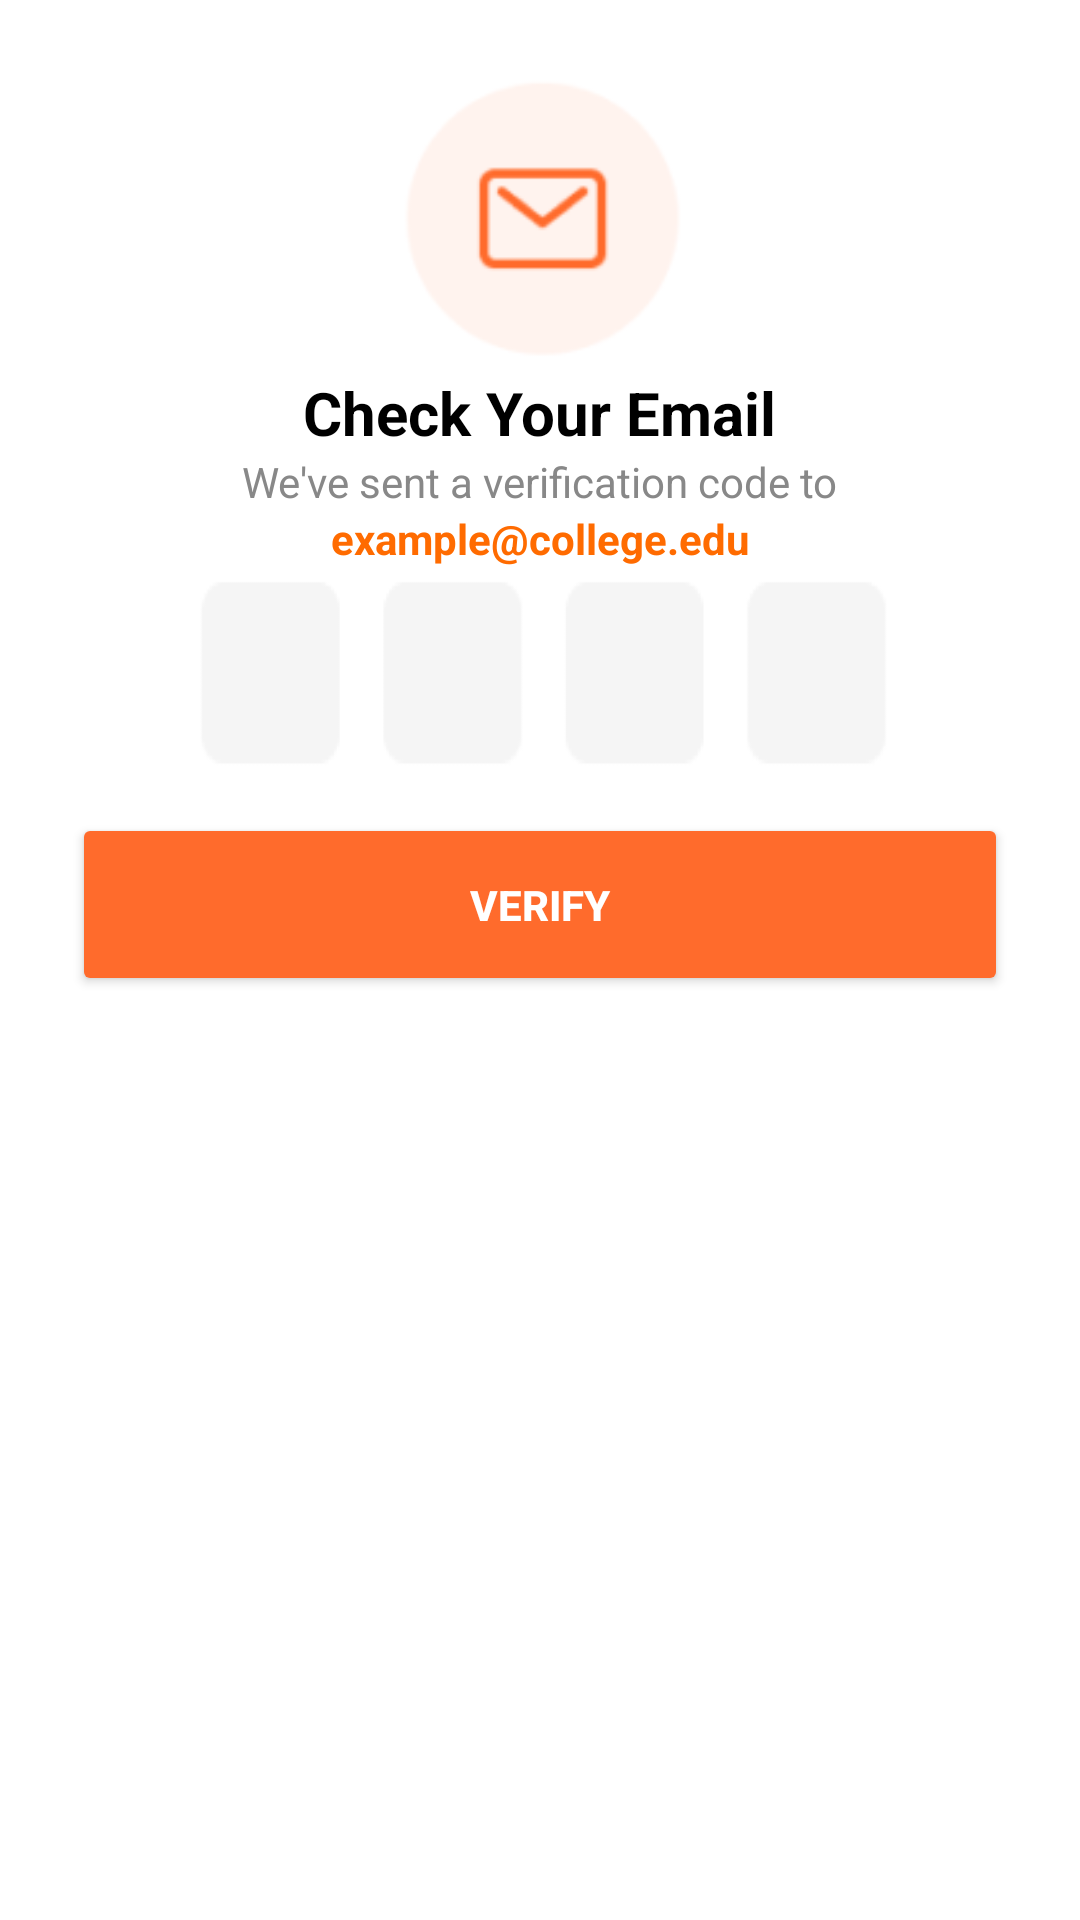

Layout XML and referenced resources for this Android screen:
<!-- AndroidManifest.xml: application theme Theme.CampusBites -->
<!-- res/layout/activity_emailverification2.xml -->
<?xml version="1.0" encoding="utf-8"?>
<androidx.constraintlayout.widget.ConstraintLayout xmlns:android="http://schemas.android.com/apk/res/android"
    xmlns:app="http://schemas.android.com/apk/res-auto"
    xmlns:tools="http://schemas.android.com/tools"
    android:id="@+id/main"
    android:layout_width="match_parent"
    android:layout_height="match_parent"
    android:background="#FFFFFF"
    android:padding="24dp"
    tools:context=".emailverification2">

    

    
    <ImageView
        android:id="@+id/mailIcon"
        android:layout_width="100dp"
        android:layout_height="100dp"
        android:contentDescription="Mail Icon"
        android:src="@drawable/mail"
        app:layout_constraintEnd_toEndOf="parent"
        app:layout_constraintStart_toStartOf="parent"
        tools:layout_editor_absoluteY="64dp" />

    
    <TextView
        android:id="@+id/verifyTitle"
        android:layout_width="wrap_content"
        android:layout_height="wrap_content"
        android:text="Check Your Email"
        android:textSize="20sp"
        android:textStyle="bold"
        android:textColor="#000000"
        app:layout_constraintTop_toBottomOf="@id/mailIcon"
        app:layout_constraintStart_toStartOf="parent"
        app:layout_constraintEnd_toEndOf="parent"
        android:layout_marginBottom="8dp" />

    
    <TextView
        android:id="@+id/verifySubtext"
        android:layout_width="wrap_content"
        android:layout_height="wrap_content"
        android:text="We've sent a verification code to"
        android:textColor="#888888"
        android:textSize="14sp"
        app:layout_constraintTop_toBottomOf="@id/verifyTitle"
        app:layout_constraintStart_toStartOf="parent"
        app:layout_constraintEnd_toEndOf="parent" />

    
    <TextView
        android:id="@+id/emailText"
        android:layout_width="wrap_content"
        android:layout_height="wrap_content"
        android:text="example@college.edu"
        android:textColor="#FF6B00"
        android:textStyle="bold"
        android:textSize="14sp"
        app:layout_constraintTop_toBottomOf="@id/verifySubtext"
        app:layout_constraintStart_toStartOf="parent"
        app:layout_constraintEnd_toEndOf="parent"
        android:layout_marginBottom="24dp" />

    
    <EditText
        android:id="@+id/otpField"
        android:layout_width="243dp"
        android:layout_height="82dp"
        android:background="@drawable/otp"
        android:gravity="center"
        android:inputType="number"
        android:maxLength="6"
        android:textSize="20sp"
        app:layout_constraintTop_toBottomOf="@id/emailText"
        app:layout_constraintStart_toStartOf="parent"
        app:layout_constraintEnd_toEndOf="parent"
        android:layout_marginBottom="40dp" />

    
    <Button
        android:id="@+id/verifyButton"
        android:layout_width="0dp"
        android:layout_height="61dp"
        android:padding="12dp"
        android:text="Verify"
        android:textColor="#FFFFFF"
        android:textStyle="bold"
        android:backgroundTint="#FF6B2C"
        app:layout_constraintTop_toBottomOf="@id/otpField"
        app:layout_constraintStart_toStartOf="parent"
        app:layout_constraintEnd_toEndOf="parent" />

</androidx.constraintlayout.widget.ConstraintLayout>
<!-- resources referenced by this layout -->
<resources>
  <!-- drawable mail: png bitmap (drawable, 3177 bytes) -->
  <!-- drawable otp: png bitmap (drawable, 1851 bytes) -->
  <style name="Theme.CampusBites" parent="Base.Theme.CampusBites" />
  <style name="Base.Theme.CampusBites" parent="Theme.Material3.DayNight.NoActionBar">
          
          
      </style>
</resources>
